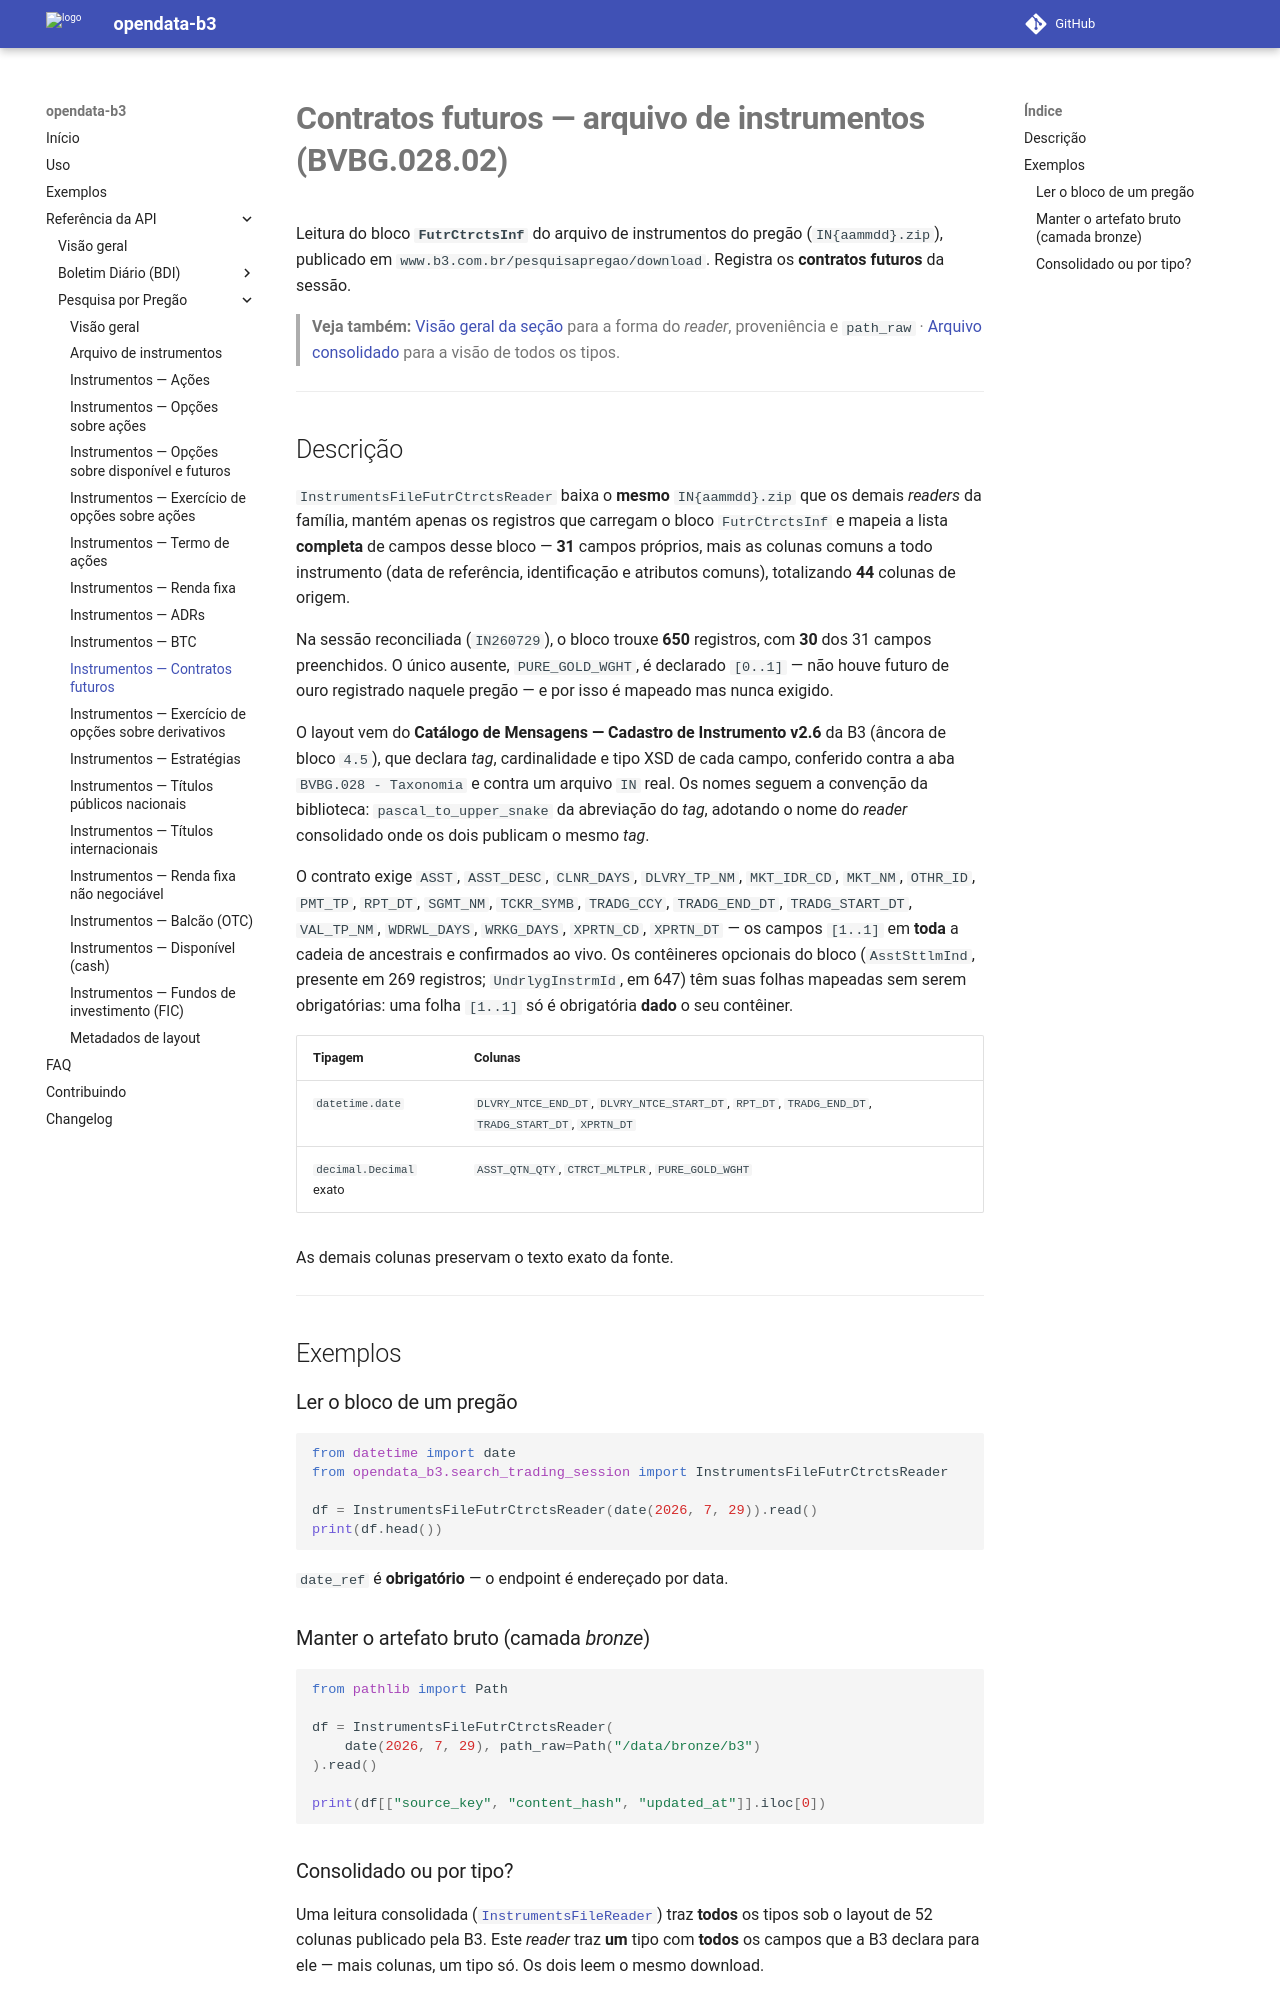

repository: guilhermegor/opendata-b3 · page: 0.3/api/search_trading_session/instruments_file_futr_ctrcts/index.html · generator: mkdocs

# **Contratos futuros — arquivo de instrumentos (BVBG.028.02)**

Leitura do bloco **`FutrCtrctsInf`** do arquivo de instrumentos do pregão (`IN{aammdd}.zip`),
publicado em `www.b3.com.br/pesquisapregao/download`. Registra os **contratos futuros** da sessão.

> **Veja também:** [Visão geral da seção](index.md) para a forma do _reader_, proveniência e
> `path_raw` · [Arquivo consolidado](instruments_file.md) para a visão de todos os tipos.

---

## Descrição

`InstrumentsFileFutrCtrctsReader` baixa o **mesmo** `IN{aammdd}.zip` que os demais _readers_ da
família, mantém apenas os registros que carregam o bloco `FutrCtrctsInf` e mapeia a lista
**completa** de campos desse bloco — **31** campos próprios, mais as colunas comuns a todo
instrumento (data de referência, identificação e atributos comuns), totalizando **44** colunas de
origem.

Na sessão reconciliada (`IN260729`), o bloco trouxe **650** registros, com **30** dos 31 campos
preenchidos. O único ausente, `PURE_GOLD_WGHT`, é declarado `[0..1]` — não houve futuro de ouro
registrado naquele pregão — e por isso é mapeado mas nunca exigido.

O layout vem do **Catálogo de Mensagens — Cadastro de Instrumento v2.6** da B3 (âncora de bloco
`4.5`), que declara _tag_, cardinalidade e tipo XSD de cada campo, conferido contra a aba
`BVBG.028 - Taxonomia` e contra um arquivo `IN` real. Os nomes seguem a convenção da biblioteca:
`pascal_to_upper_snake` da abreviação do _tag_, adotando o nome do _reader_ consolidado onde os
dois publicam o mesmo _tag_.

O contrato exige `ASST`, `ASST_DESC`, `CLNR_DAYS`, `DLVRY_TP_NM`, `MKT_IDR_CD`, `MKT_NM`,
`OTHR_ID`, `PMT_TP`, `RPT_DT`, `SGMT_NM`, `TCKR_SYMB`, `TRADG_CCY`, `TRADG_END_DT`,
`TRADG_START_DT`, `VAL_TP_NM`, `WDRWL_DAYS`, `WRKG_DAYS`, `XPRTN_CD`, `XPRTN_DT` — os campos
`[1..1]` em **toda** a cadeia de ancestrais e confirmados ao vivo. Os contêineres opcionais do
bloco (`AsstSttlmInd`, presente em 269 registros; `UndrlygInstrmId`, em 647) têm suas folhas
mapeadas sem serem obrigatórias: uma folha `[1..1]` só é obrigatória **dado** o seu contêiner.

| Tipagem | Colunas |
|---------|---------|
| `datetime.date` | `DLVRY_NTCE_END_DT`, `DLVRY_NTCE_START_DT`, `RPT_DT`, `TRADG_END_DT`, `TRADG_START_DT`, `XPRTN_DT` |
| `decimal.Decimal` exato | `ASST_QTN_QTY`, `CTRCT_MLTPLR`, `PURE_GOLD_WGHT` |

As demais colunas preservam o texto exato da fonte.

---

## Exemplos

### Ler o bloco de um pregão

```python
from datetime import date
from opendata_b3.search_trading_session import InstrumentsFileFutrCtrctsReader

df = InstrumentsFileFutrCtrctsReader(date(2026, 7, 29)).read()
print(df.head())
```

`date_ref` é **obrigatório** — o endpoint é endereçado por data.

### Manter o artefato bruto (camada _bronze_)

```python
from pathlib import Path

df = InstrumentsFileFutrCtrctsReader(
    date(2026, 7, 29), path_raw=Path("/data/bronze/b3")
).read()

print(df[["source_key", "content_hash", "updated_at"]].iloc[0])
```
